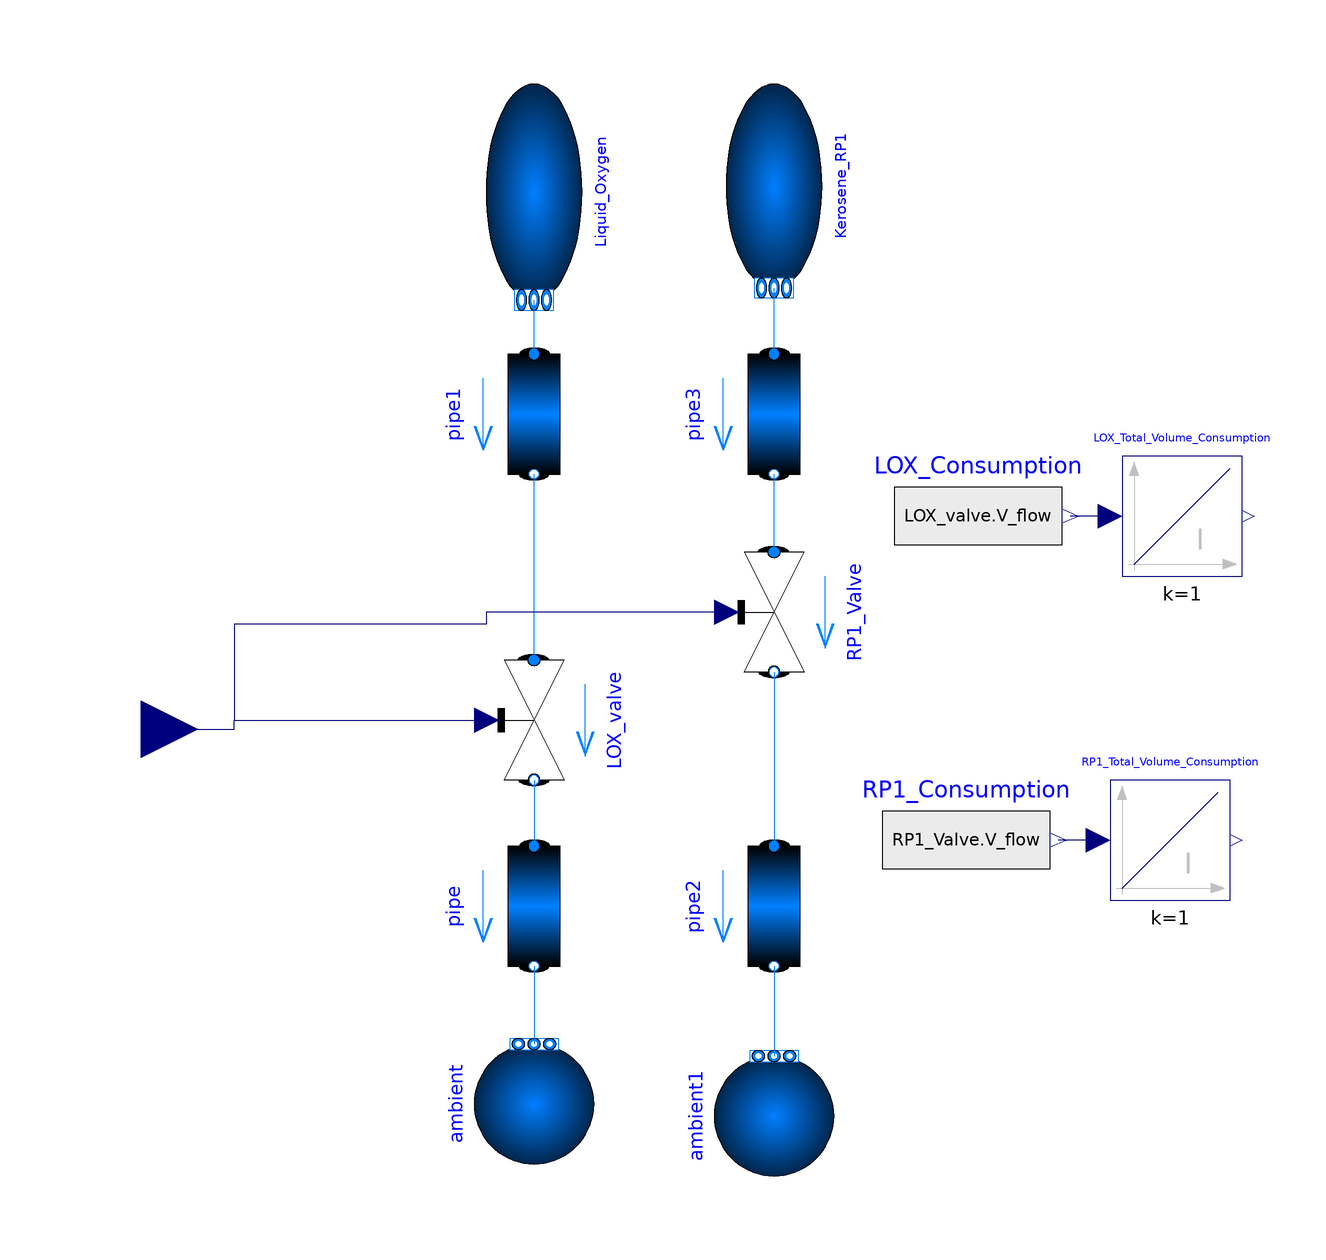

This picture is the connection diagram that the Modelica source below describes through its graphical annotations.

model FuelInjector

  Modelica.Fluid.Sources.Boundary_pT Liquid_Oxygen(
    use_p_in=false,
    use_T_in=false,
    use_X_in=false,
    use_C_in=false,
    redeclare package Medium =
        Modelica.Media.Water.ConstantPropertyLiquidWater,
    nPorts=1,
    p(displayUnit="MPa") = 9700000) annotation (Placement(transformation(
        extent={{-18,-8},{18,8}},
        rotation=270,
        origin={44,88})));

  Modelica.Fluid.Pipes.StaticPipe pipe(
    redeclare package Medium =
        Modelica.Media.Water.ConstantPropertyLiquidWater,
    diameter=0.1,
    length=1,
    height_ab=1)  annotation (Placement(transformation(
        extent={{-10,-11},{10,11}},
        rotation=270,
        origin={44,-31})));

  Modelica.Fluid.Pipes.StaticPipe pipe1(
    redeclare package Medium =
        Modelica.Media.Water.ConstantPropertyLiquidWater,
    length=40,
    diameter=0.1,
    height_ab=40) annotation (Placement(transformation(
        extent={{-10,-11},{10,11}},
        rotation=270,
        origin={44,51})));

  Modelica.Fluid.Valves.ValveLinear LOX_valve(
    redeclare package Medium =
        Modelica.Media.Water.ConstantPropertyLiquidWater,
    m_flow_nominal=100,
    dp_nominal(displayUnit="MPa") = 9700000) annotation (Placement(
        transformation(
        extent={{-10,10},{10,-10}},
        rotation=270,
        origin={44,0})));

  Modelica.Blocks.Interfaces.RealInput Thrust_Control(min=0, max=1) annotation (
     Placement(transformation(rotation=0, extent={{-31,-11},{-12,8}}),
        iconTransformation(extent={{-31,-11},{-12,8}})));
  Modelica.Fluid.Sources.FixedBoundary ambient(
    redeclare package Medium =
        Modelica.Media.Water.ConstantPropertyLiquidWater,
    nPorts=1,
    p=100000) annotation (Placement(transformation(
        extent={{-10,-10},{10,10}},
        rotation=90,
        origin={44,-64})));

  Modelica.Blocks.Sources.RealExpression LOX_Consumption(y=LOX_valve.V_flow)
    annotation (Placement(transformation(extent={{104,22},{132,46}})));
  Modelica.Blocks.Continuous.Integrator LOX_Total_Volume_Consumption
    annotation (Placement(transformation(extent={{142,24},{162,44}})));
  Modelica.Fluid.Sources.Boundary_pT Kerosene_RP1(
    use_p_in=false,
    use_T_in=false,
    use_X_in=false,
    use_C_in=false,
    redeclare package Medium =
        Modelica.Media.Water.ConstantPropertyLiquidWater,
    nPorts=1,
    p(displayUnit="MPa") = 9700000) annotation (Placement(transformation(
        extent={{-17,-8},{17,8}},
        rotation=270,
        origin={84,89})));
  Modelica.Fluid.Pipes.StaticPipe pipe2(
    redeclare package Medium =
        Modelica.Media.Water.ConstantPropertyLiquidWater,
    diameter=0.1,
    length=1,
    height_ab=1)  annotation (Placement(transformation(
        extent={{-10,-11},{10,11}},
        rotation=270,
        origin={84,-31})));
  Modelica.Fluid.Pipes.StaticPipe pipe3(
    redeclare package Medium =
        Modelica.Media.Water.ConstantPropertyLiquidWater,
    length=40,
    diameter=0.1,
    height_ab=40) annotation (Placement(transformation(
        extent={{-10,-11},{10,11}},
        rotation=270,
        origin={84,51})));
  Modelica.Fluid.Valves.ValveLinear RP1_Valve(
    redeclare package Medium =
        Modelica.Media.Water.ConstantPropertyLiquidWater,
    dp_nominal(displayUnit="MPa") = 9700000,
    m_flow_nominal=40) annotation (Placement(transformation(
        extent={{-10,10},{10,-10}},
        rotation=270,
        origin={84,18})));
  Modelica.Fluid.Sources.FixedBoundary ambient1(
    redeclare package Medium =
        Modelica.Media.Water.ConstantPropertyLiquidWater,
    nPorts=1,
    p=100000) annotation (Placement(transformation(
        extent={{-10,-10},{10,10}},
        rotation=90,
        origin={84,-66})));
  Modelica.Blocks.Sources.RealExpression RP1_Consumption(y=RP1_Valve.V_flow)
    annotation (Placement(transformation(extent={{102,-32},{130,-8}})));
  Modelica.Blocks.Continuous.Integrator RP1_Total_Volume_Consumption
    annotation (Placement(transformation(extent={{140,-30},{160,-10}})));
equation 
  connect(pipe1.port_a, Liquid_Oxygen.ports[1])
    annotation (Line(points={{44,61},{44,70}}, color={0,127,255}));
  connect(LOX_valve.port_a, pipe1.port_b)
    annotation (Line(points={{44,10},{44,41}}, color={0,127,255}));
  connect(LOX_valve.port_b, pipe.port_a)
    annotation (Line(points={{44,-10},{44,-21}}, color={0,127,255}));
  connect(Thrust_Control, LOX_valve.opening) annotation (Line(points={{-21.5,
          -1.5},{-6,-1.5},{-6,0},{36,0}},       color={0,0,127}));
  connect(pipe.port_b, ambient.ports[1])
    annotation (Line(points={{44,-41},{44,-54}}, color={0,127,255}));
  connect(LOX_Total_Volume_Consumption.u, LOX_Consumption.y)
    annotation (Line(points={{140,34},{133.4,34}}, color={0,0,127}));
  connect(pipe3.port_a, Kerosene_RP1.ports[1])
    annotation (Line(points={{84,61},{84,72}},   color={0,127,255}));
  connect(RP1_Valve.port_a, pipe3.port_b)
    annotation (Line(points={{84,28},{84,41}},   color={0,127,255}));
  connect(RP1_Valve.port_b, pipe2.port_a)
    annotation (Line(points={{84,8},{84,-21}},   color={0,127,255}));
  connect(pipe2.port_b, ambient1.ports[1])
    annotation (Line(points={{84,-41},{84,-56}},   color={0,127,255}));
  connect(RP1_Valve.opening, LOX_valve.opening) annotation (Line(points={{76,18},
          {36,18},{36,16},{-6,16},{-6,0},{36,0},{36,1.55431e-15}},
                                                           color={0,0,127}));
  connect(RP1_Total_Volume_Consumption.u, RP1_Consumption.y)
    annotation (Line(points={{138,-20},{131.4,-20}}, color={0,0,127}));
  annotation (Diagram(coordinateSystem(extent={{-50,-110},{240,110}})), Icon(
        coordinateSystem(extent={{-50,-110},{240,110}}), graphics={
        Bitmap(extent={{10,-98},{216,70}}, fileName=
              "modelica://FinalProject/Fuel_Injector.png"),
        Text(
          extent={{-6,108},{194,78}},
          lineColor={0,0,0},
          textString="%name"),
        Rectangle(extent={{-50,110},{240,-110}}, lineColor={0,0,0})}));
end FuelInjector;